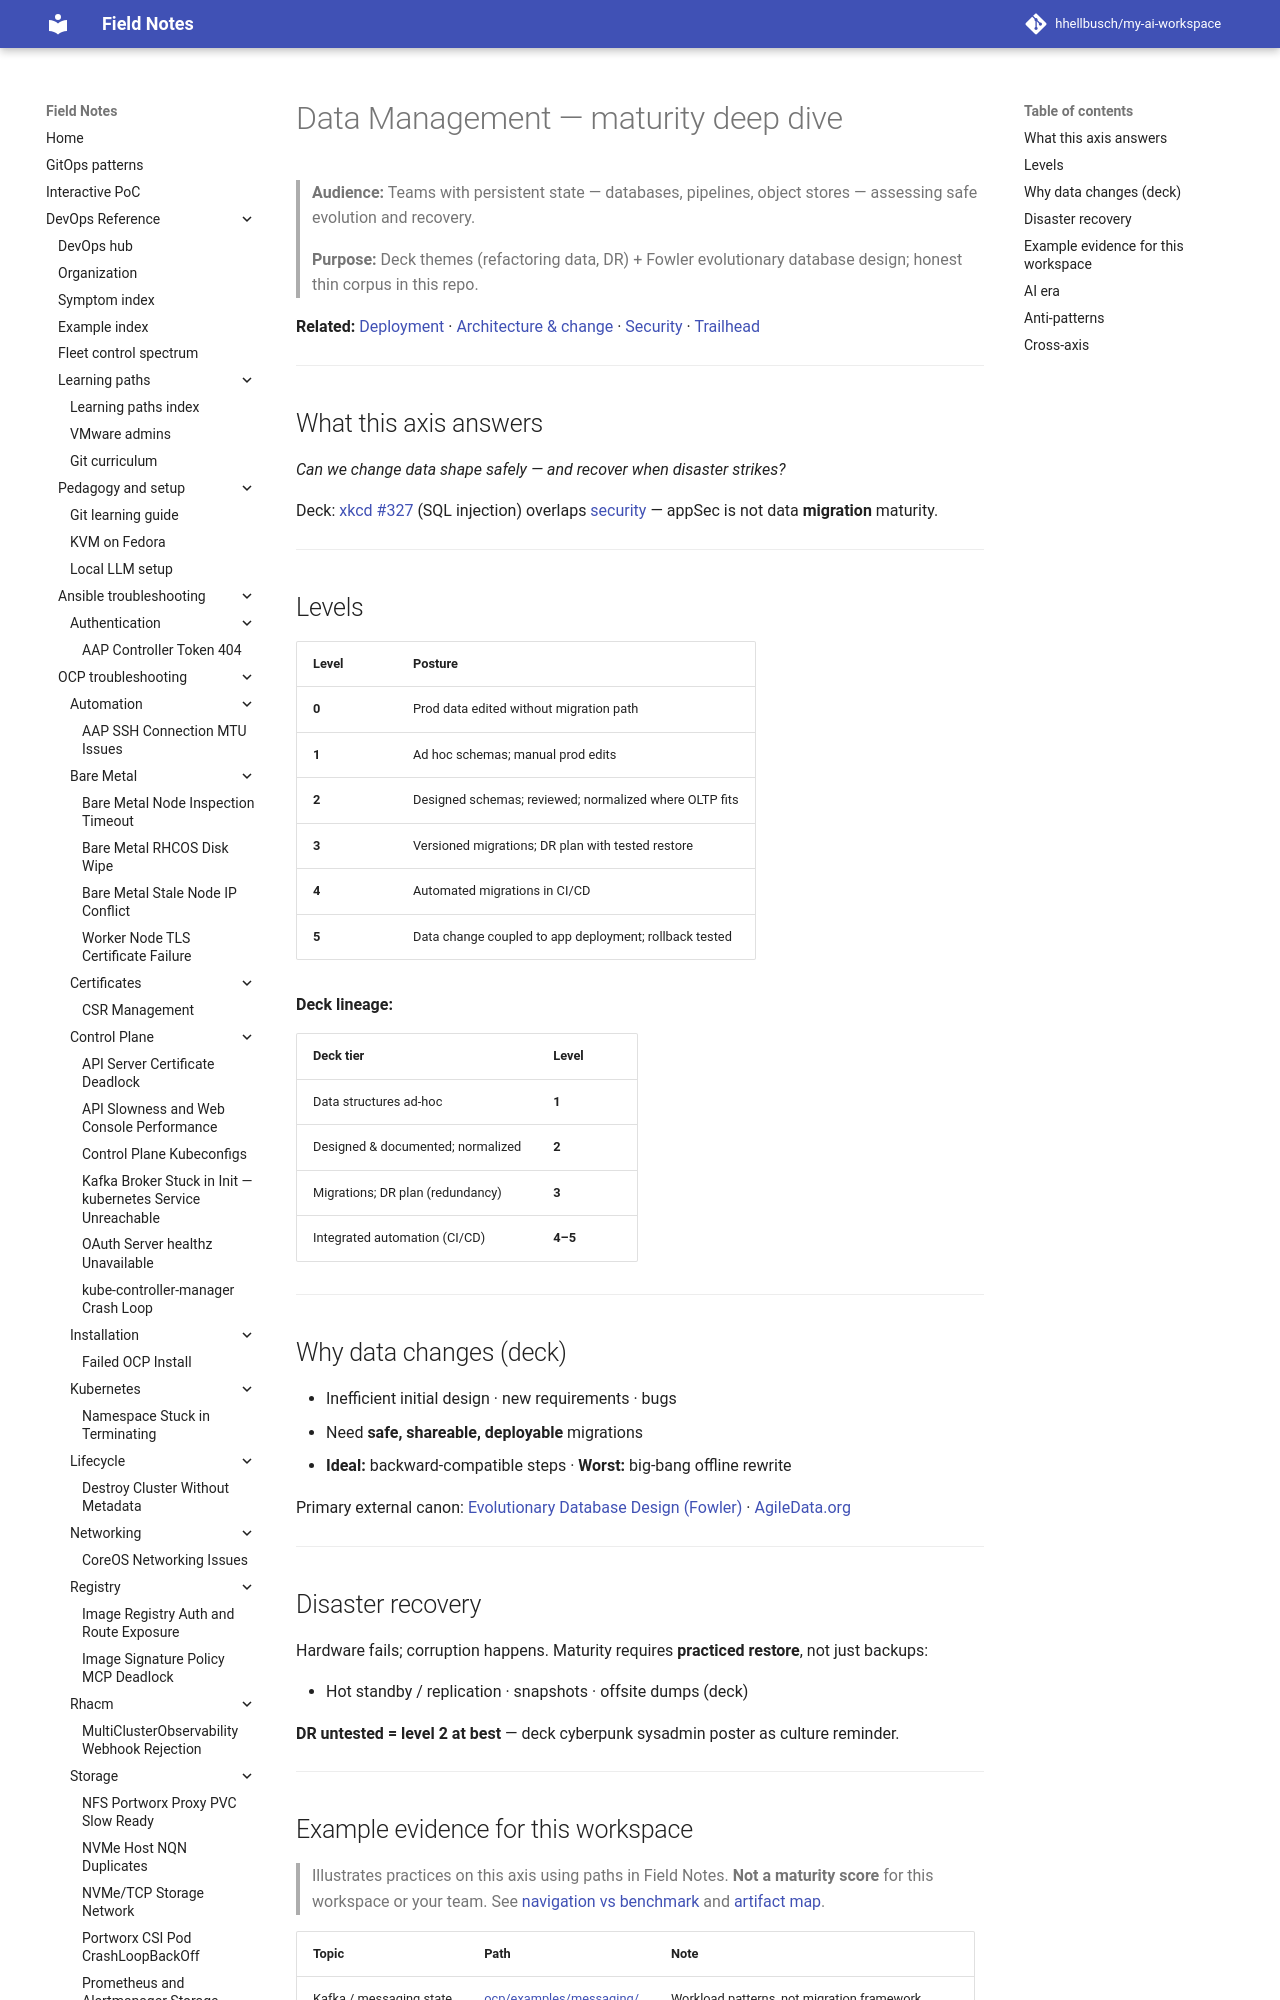

repository: hhellbusch/my-ai-workspace · page: docs/ai-engineering/maturity/data-management/index.html · generator: mkdocs

---
review:
  status: unreviewed
  notes: "Data management v2 — deck lineage, evolutionary design, thin repo corpus."
---

# Data Management — maturity deep dive

> **Audience:** Teams with persistent state — databases, pipelines, object stores — assessing safe evolution and recovery.
>
> **Purpose:** Deck themes (refactoring data, DR) + Fowler evolutionary database design; honest thin corpus in this repo.

**Related:** [Deployment](deployment-and-release.md) · [Architecture & change](architecture-and-change.md) · [Security](security-and-secrets.md) · [Trailhead](../software-systems-maturity.md#data-management)

---

## What this axis answers

*Can we change data shape safely — and recover when disaster strikes?*

Deck: [xkcd #327](https://xkcd.com/327/) (SQL injection) overlaps [security](security-and-secrets.md) — appSec is not data **migration** maturity.

---
